Run: headless pygame with SDL's dummy video driver; simulated clock (each Clock.tick advances the game by its frame time, no real sleeping); random seed 0; keys injected as events and as key.get_pressed() state; mouse plan: one left click at the window centre at the start of phase 2, then a move to the lower-right quarter at the start of phase 3.
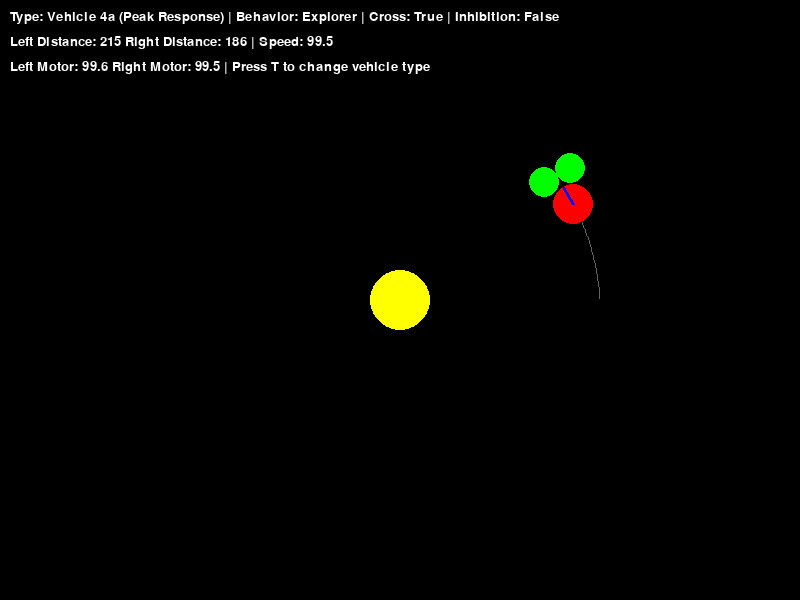
Frame 1 of 4 · flips 1–60 · no input
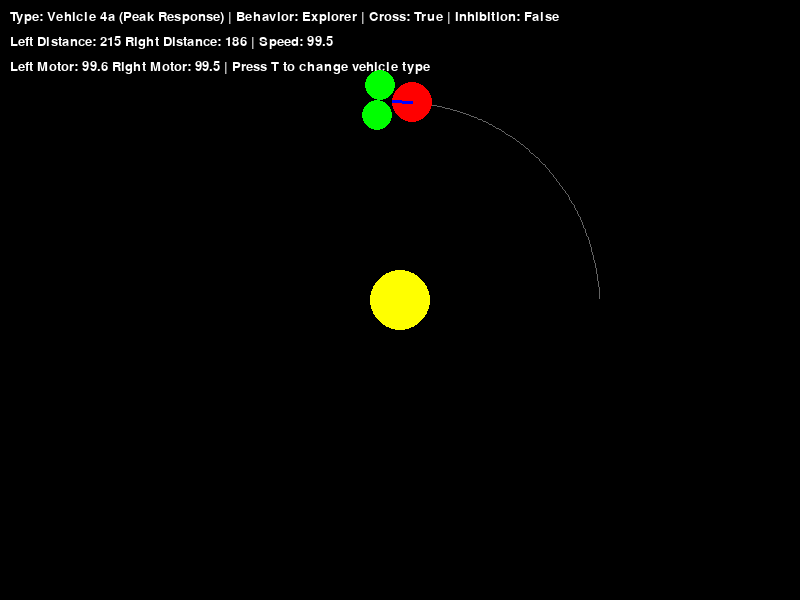
Frame 2 of 4 · flips 61–180 · clicked the window centre · tapped SPACE, RETURN · held RIGHT (→), D
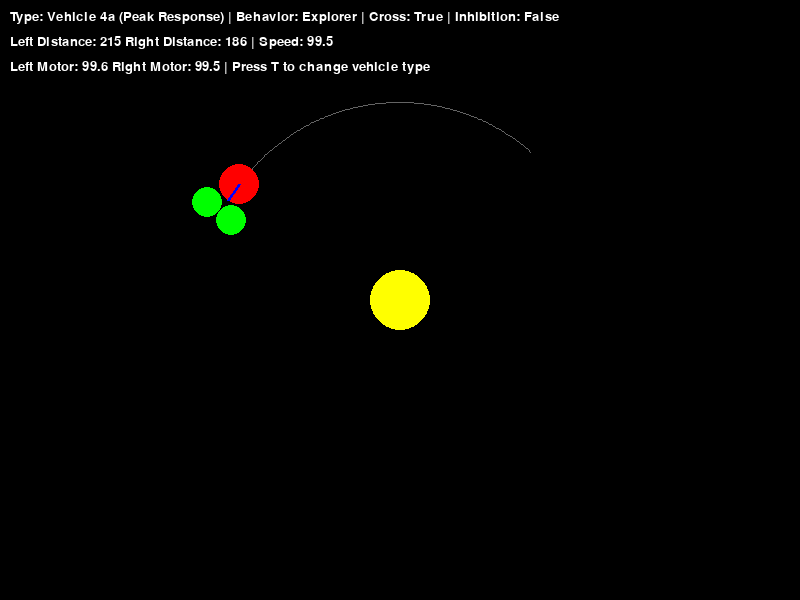
Frame 3 of 4 · flips 181–300 · moved the mouse to the lower-right quarter · held DOWN (↓), S
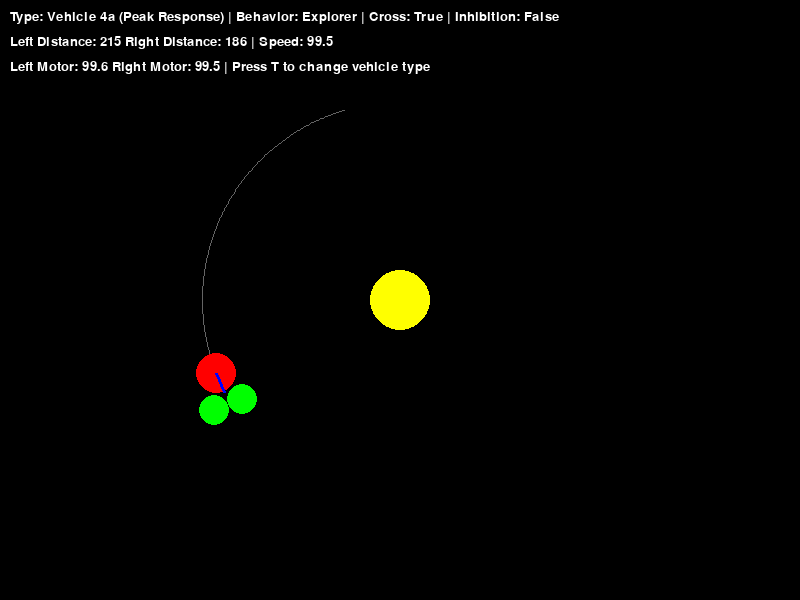
Frame 4 of 4 · flips 301–420 · held LEFT (←), A, UP (↑), W

The pygame program that drew these frames:

import random
import pygame
import math

pygame.init()

WIDTH, HEIGHT = 800, 600
screen = pygame.display.set_mode((WIDTH, HEIGHT))
pygame.display.set_caption("Braitenberg Vehicle 4 Simulation")

pygame.font.init()
font = pygame.font.SysFont("Arial", 20)

clock = pygame.time.Clock()
fps = 60

WHITE = (255, 255, 255)
YELLOW = (255, 255, 0)
RED = (255, 0, 0)
GREEN = (0, 255, 0)
BLUE = (0, 0, 255)

# Vehicle behavior settings
FRICTION = False
INHIBITION = False
CROSS = True
VEHICLE_TYPE = "4a"  # Options: "3", "4a", "4b"
MAX_DISTANCE = 400  # Maximum effective distance for sensor calculations


class Circle:
    def __init__(self, position, radius=30, color=YELLOW):
        self.position = pygame.math.Vector2(position)
        self.radius = radius
        self.color = color
        self.dragging = False

    def draw(self, surface):
        pygame.draw.circle(surface, self.color, self.position, self.radius)
    
    def handle_event(self, event):
        if event.type == pygame.MOUSEBUTTONDOWN:
            if event.button == 1:  # Left mouse button
                mouse_pos = pygame.math.Vector2(event.pos)
                if mouse_pos.distance_to(self.position) <= self.radius:
                    self.dragging = True
        elif event.type == pygame.MOUSEBUTTONUP:
            if event.button == 1:  # Left mouse button
                self.dragging = False
        elif event.type == pygame.MOUSEMOTION and self.dragging:
            self.position = pygame.math.Vector2(event.pos)


class Vehicle:
    def __init__(self, position, direction, radius=20, color=RED):
        self.position = pygame.math.Vector2(position)
        self.direction = direction
        self.radius = radius
        self.color = color
        self.speed_scaling = 100
        self.rotation_scaling = 5

        # sensor
        self.sensor_radius = 15
        self.sensor_spacing = 30
        self.sensor_offset = self.radius + self.sensor_radius

        # Vehicle 4a parameters
        self.optimal_distance = 200  # Distance where motor response is maximum
        self.response_width = 150    # Width of the gaussian-like response curve
        
        # Vehicle 4b parameters
        self.threshold_distance = 300  # Threshold distance for motor activation
        self.min_activation = 0.3      # Minimum activation once threshold is passed

        self.update_sensor_positions()
        self.sensor_color = GREEN
        
        # Trajectory tracking
        self.max_trail_length = 200
        self.trail = []

    def update_sensor_positions(self):
        forward_direction = pygame.math.Vector2(0, -1).rotate(self.direction)
        right_direction = forward_direction.rotate(-90)

        self.left_sensor_position = self.position + forward_direction * \
            self.sensor_offset - right_direction * (self.sensor_spacing/2)
        self.right_sensor_position = self.position + forward_direction * \
            self.sensor_offset + right_direction * (self.sensor_spacing/2)

    def update_direction(self):
        self.direction += random.randint(-2, 2)

    def draw(self, surface):
        # Draw trail
        if len(self.trail) >= 2:
            pygame.draw.lines(surface, (100, 100, 100), False, self.trail, 1)
        
        # Draw vehicle body
        pygame.draw.circle(surface, self.color, self.position, self.radius)
        
        # Draw direction indicator
        forward_direction = pygame.math.Vector2(0, -1).rotate(self.direction)
        nose_position = self.position + forward_direction * self.radius
        pygame.draw.line(surface, BLUE, self.position, nose_position, 3)

        # Draw sensors
        pygame.draw.circle(surface, self.sensor_color,
                           self.left_sensor_position, self.sensor_radius)
        pygame.draw.circle(surface, self.sensor_color,
                           self.right_sensor_position, self.sensor_radius)

    def calculate_standard_response(self, distance):
        # Standard Vehicle 3 response (inverse proportional)
        if distance < 1:  # Avoid division by zero
            return self.speed_scaling
        response = self.speed_scaling * (1 / distance)
        if INHIBITION:
            response = self.speed_scaling - response
        return max(0, min(response, self.speed_scaling))  # Clamp to [0, speed_scaling]
    
    def calculate_4a_response(self, distance):
        # Vehicle 4a: Non-monotonic response with peak at optimal_distance
        # Using a Gaussian-inspired response curve
        if distance < 1:  # Avoid division by zero
            return 0  # Too close, minimal response
            
        # Calculate normalized response using Gaussian-like formula
        exponent = -((distance - self.optimal_distance) ** 2) / (2 * (self.response_width ** 2))
        response = self.speed_scaling * math.exp(exponent)
        
        if INHIBITION:
            response = self.speed_scaling - response
            
        return max(0, min(response, self.speed_scaling))  # Clamp to [0, speed_scaling]
    
    def calculate_4b_response(self, distance):
        # Vehicle 4b: Threshold-based response
        if distance > self.threshold_distance:
            return 0  # No response beyond threshold
            
        # Linear response with minimum activation once threshold is passed
        normalized_distance = distance / self.threshold_distance
        response = self.speed_scaling * max(self.min_activation, 1 - normalized_distance)
        
        if INHIBITION:
            response = self.speed_scaling - response
            
        return max(0, min(response, self.speed_scaling))  # Clamp to [0, speed_scaling]

    def move(self, sun_position):
        # Update sensor positions
        self.update_sensor_positions()

        # Calculate distances
        left_distance = self.left_sensor_position.distance_to(sun_position)
        right_distance = self.right_sensor_position.distance_to(sun_position)
        
        # Apply maximum effective distance
        left_distance = min(left_distance, MAX_DISTANCE)
        right_distance = min(right_distance, MAX_DISTANCE)

        # Calculate motor responses based on vehicle type
        if VEHICLE_TYPE == "3":
            left_speed = self.calculate_standard_response(left_distance)
            right_speed = self.calculate_standard_response(right_distance)
        elif VEHICLE_TYPE == "4a":
            left_speed = self.calculate_4a_response(left_distance)
            right_speed = self.calculate_4a_response(right_distance)
        elif VEHICLE_TYPE == "4b":
            left_speed = self.calculate_4b_response(left_distance)
            right_speed = self.calculate_4b_response(right_distance)
        
        # Apply cross-wiring if enabled
        if CROSS:
            left_motor, right_motor = right_speed, left_speed
        else:
            left_motor, right_motor = left_speed, right_speed
        
        # Calculate resulting speed and rotation
        speed = (left_motor + right_motor) / 2  # Average speed
        rotation = (right_motor - left_motor) * self.rotation_scaling

        # Update direction and position
        self.direction += rotation
        direction_vector = pygame.math.Vector2(0, -1).rotate(self.direction)
        self.position += direction_vector * speed / fps  # Scale by framerate for consistent speed

        # Add current position to trail
        self.trail.append((int(self.position.x), int(self.position.y)))
        if len(self.trail) > self.max_trail_length:
            self.trail.pop(0)

        # Screen Wrapping
        self.position.x %= WIDTH
        self.position.y %= HEIGHT

        # Apply random direction changes if friction is enabled
        if FRICTION:
            self.update_direction()

        # Update display info
        vehicle_types = {
            "3": "Vehicle 3 (Monotonic)",
            "4a": "Vehicle 4a (Peak Response)",
            "4b": "Vehicle 4b (Threshold)"
        }
        behavior = "Explorer" if CROSS else "Love"
        
        text1 = font.render(
            f"Type: {vehicle_types[VEHICLE_TYPE]} | Behavior: {behavior} | Cross: {CROSS} | Inhibition: {INHIBITION}",
            True, WHITE)
        text2 = font.render(
            f"Left Distance: {left_distance:.0f} Right Distance: {right_distance:.0f} | Speed: {speed:.1f}",
            True, WHITE)
        text3 = font.render(
            f"Left Motor: {left_motor:.1f} Right Motor: {right_motor:.1f} | Press T to change vehicle type",
            True, WHITE)

        screen.blit(text1, (10, 10))
        screen.blit(text2, (10, 35))
        screen.blit(text3, (10, 60))


# Create objects
sun = Circle((WIDTH//2, HEIGHT//2), radius=30, color=YELLOW)
vehicle = Vehicle((WIDTH//2 + 200, HEIGHT//2), 0)

# Main loop
running = True
while running:
    for event in pygame.event.get():
        if event.type == pygame.QUIT:
            running = False
        elif event.type == pygame.KEYDOWN:
            if event.key == pygame.K_c:
                CROSS = not CROSS
            elif event.key == pygame.K_i:
                INHIBITION = not INHIBITION
            elif event.key == pygame.K_f:
                FRICTION = not FRICTION
            elif event.key == pygame.K_t:
                # Toggle vehicle type
                if VEHICLE_TYPE == "3":
                    VEHICLE_TYPE = "4a"
                elif VEHICLE_TYPE == "4a":
                    VEHICLE_TYPE = "4b"
                else:
                    VEHICLE_TYPE = "3"
            elif event.key == pygame.K_r:
                # Reset vehicle position
                vehicle.position = pygame.math.Vector2(WIDTH//2 + 200, HEIGHT//2)
                vehicle.direction = 0
                vehicle.trail = []
        
        # Handle sun dragging
        sun.handle_event(event)

    screen.fill((0, 0, 0))  # Fill with black background
    
    # Update and draw objects
    sun.draw(screen)
    vehicle.move(sun.position)
    vehicle.draw(screen)

    pygame.display.flip()
    clock.tick(fps)

pygame.quit()
